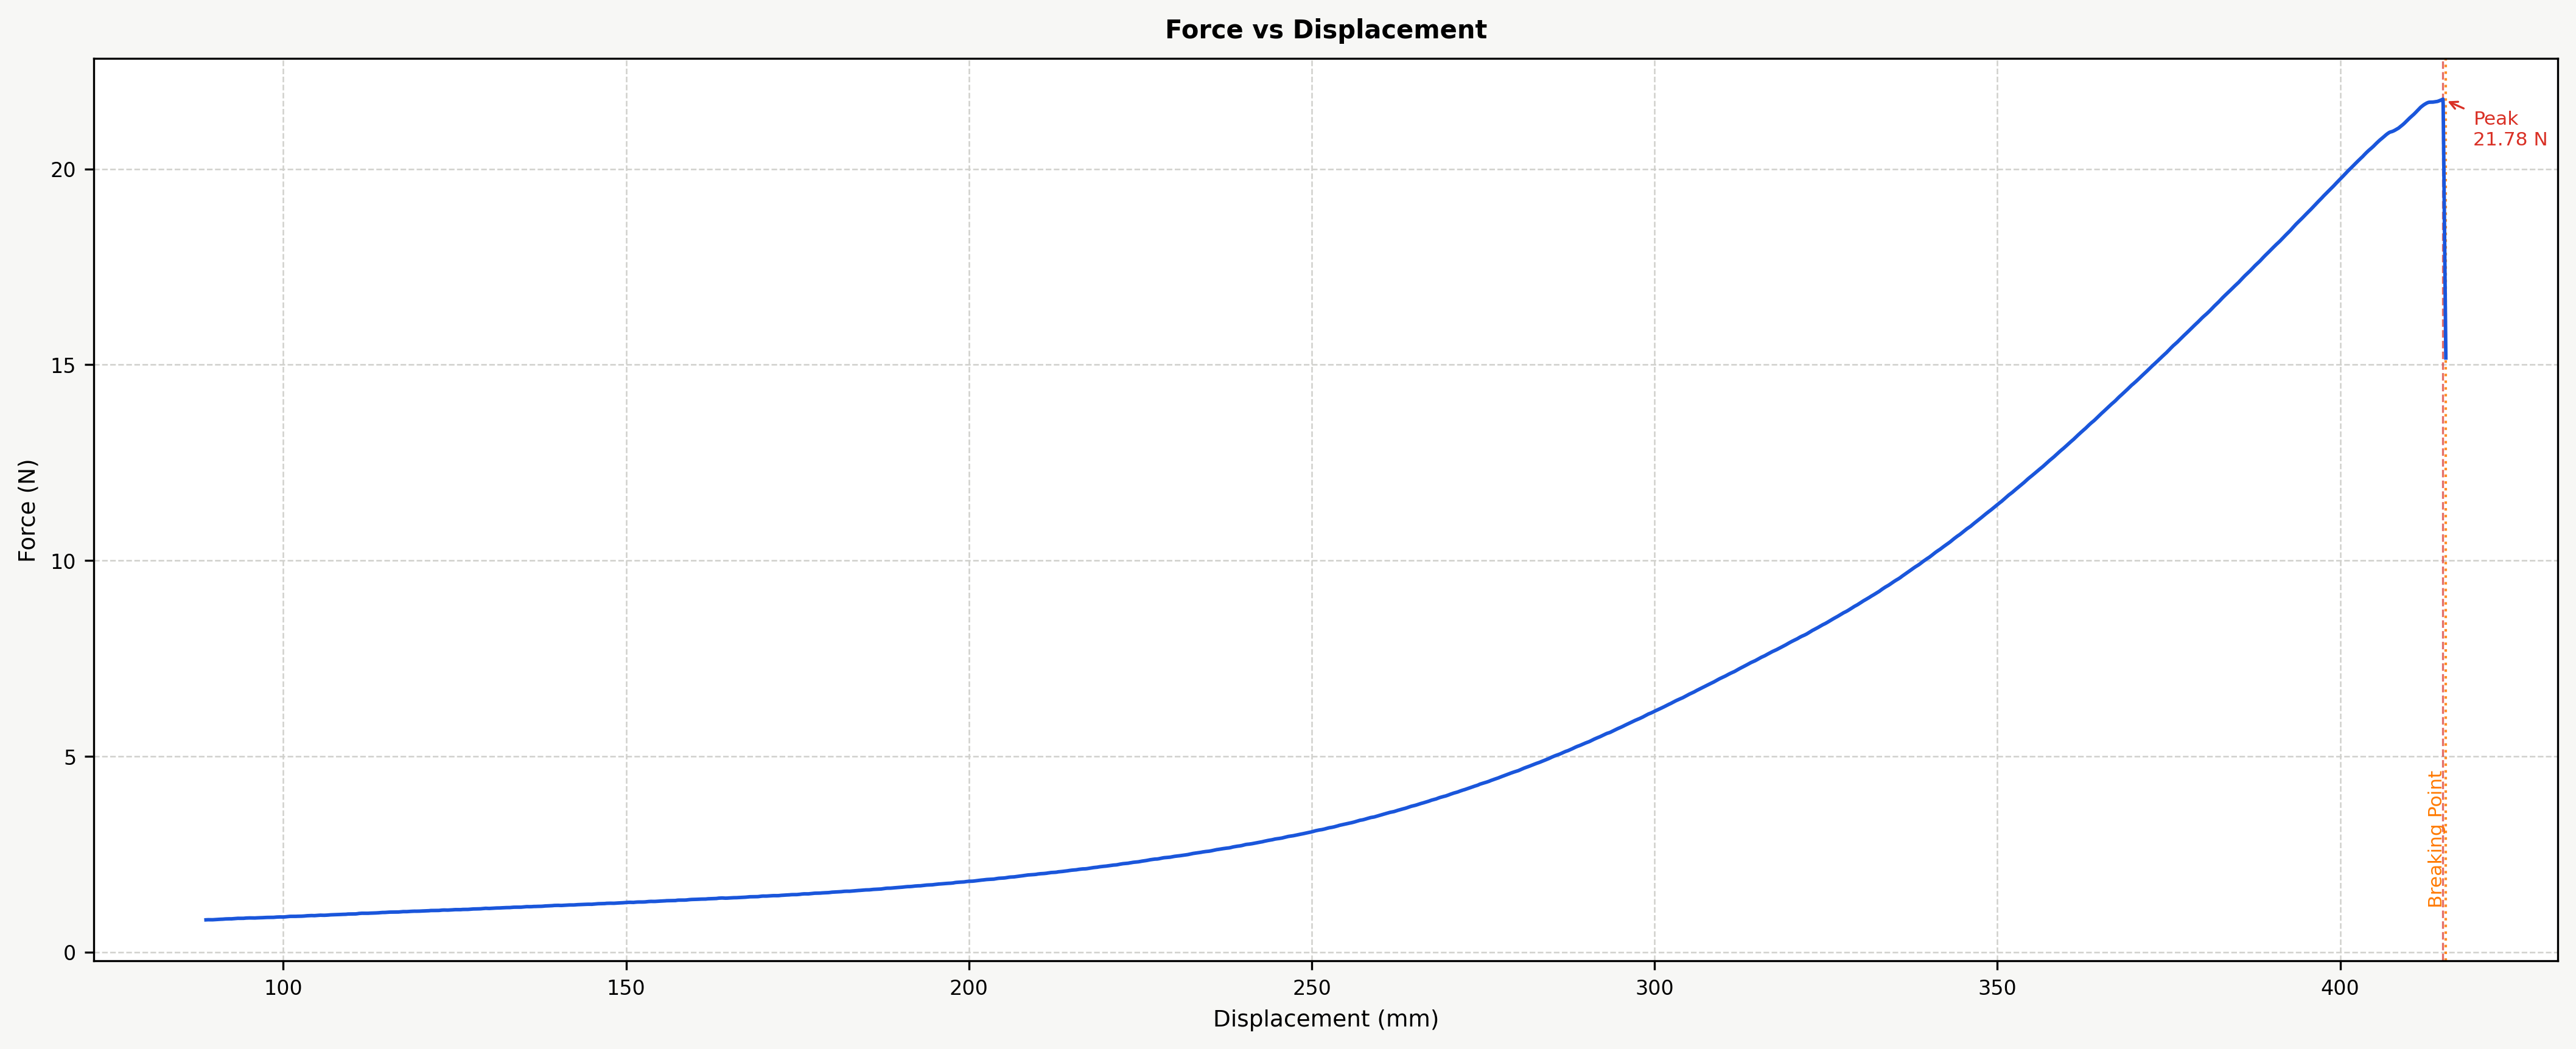

Data behind this chart, as committed beside it:
Time (s), Force (N), Displacement (mm), Strain, Stress (MPa)
285.7, 0.8203, 88.73, 2.958, 0.1367
285.8, 0.8205, 88.74, 2.958, 0.1368
285.8, 0.8207, 88.76, 2.959, 0.1368
285.9, 0.821, 88.78, 2.959, 0.1368
285.9, 0.8212, 88.79, 2.96, 0.1369
286, 0.8214, 88.81, 2.96, 0.1369
286, 0.8215, 88.82, 2.961, 0.1369
286.1, 0.8216, 88.84, 2.961, 0.1369
286.1, 0.8218, 88.86, 2.962, 0.137
286.2, 0.822, 88.87, 2.962, 0.137
286.2, 0.8222, 88.89, 2.963, 0.137
286.3, 0.8223, 88.91, 2.964, 0.1371
286.3, 0.8225, 88.92, 2.964, 0.1371
286.4, 0.8227, 88.94, 2.965, 0.1371
286.4, 0.8229, 88.96, 2.965, 0.1371
286.5, 0.823, 88.97, 2.966, 0.1372
286.5, 0.8231, 88.99, 2.966, 0.1372
286.6, 0.8232, 89, 2.967, 0.1372
286.6, 0.8233, 89.02, 2.967, 0.1372
286.7, 0.8234, 89.04, 2.968, 0.1372
286.7, 0.8234, 89.05, 2.968, 0.1372
286.8, 0.8235, 89.07, 2.969, 0.1372
286.8, 0.8235, 89.09, 2.97, 0.1372
286.9, 0.8235, 89.1, 2.97, 0.1372
286.9, 0.8234, 89.12, 2.971, 0.1372
287, 0.8234, 89.14, 2.971, 0.1372
287, 0.8233, 89.15, 2.972, 0.1372
287.1, 0.8233, 89.17, 2.972, 0.1372
287.1, 0.8233, 89.18, 2.973, 0.1372
287.2, 0.8234, 89.2, 2.973, 0.1372
287.2, 0.8234, 89.22, 2.974, 0.1372
287.3, 0.8234, 89.23, 2.974, 0.1372
287.3, 0.8234, 89.25, 2.975, 0.1372
287.4, 0.8234, 89.27, 2.976, 0.1372
287.4, 0.8233, 89.28, 2.976, 0.1372
287.5, 0.8232, 89.3, 2.977, 0.1372
287.5, 0.8231, 89.31, 2.977, 0.1372
287.6, 0.823, 89.33, 2.978, 0.1372
287.6, 0.8229, 89.35, 2.978, 0.1372
287.7, 0.8228, 89.36, 2.979, 0.1371
287.7, 0.8228, 89.38, 2.979, 0.1371
287.8, 0.8227, 89.4, 2.98, 0.1371
287.8, 0.8226, 89.41, 2.98, 0.1371
287.9, 0.8225, 89.43, 2.981, 0.1371
287.9, 0.8223, 89.45, 2.982, 0.1371
288, 0.8222, 89.46, 2.982, 0.137
288, 0.8221, 89.48, 2.983, 0.137
288.1, 0.8221, 89.49, 2.983, 0.137
288.1, 0.822, 89.51, 2.984, 0.137
288.2, 0.8219, 89.53, 2.984, 0.137
288.2, 0.8219, 89.54, 2.985, 0.137
288.3, 0.8218, 89.56, 2.985, 0.137
288.3, 0.8217, 89.58, 2.986, 0.137
288.4, 0.8217, 89.59, 2.986, 0.1369
288.4, 0.8217, 89.61, 2.987, 0.137
288.5, 0.8218, 89.63, 2.988, 0.137
288.5, 0.8219, 89.64, 2.988, 0.137
288.6, 0.8221, 89.66, 2.989, 0.137
288.6, 0.8223, 89.67, 2.989, 0.1371
288.7, 0.8225, 89.69, 2.99, 0.1371
... 19,940 more rows
